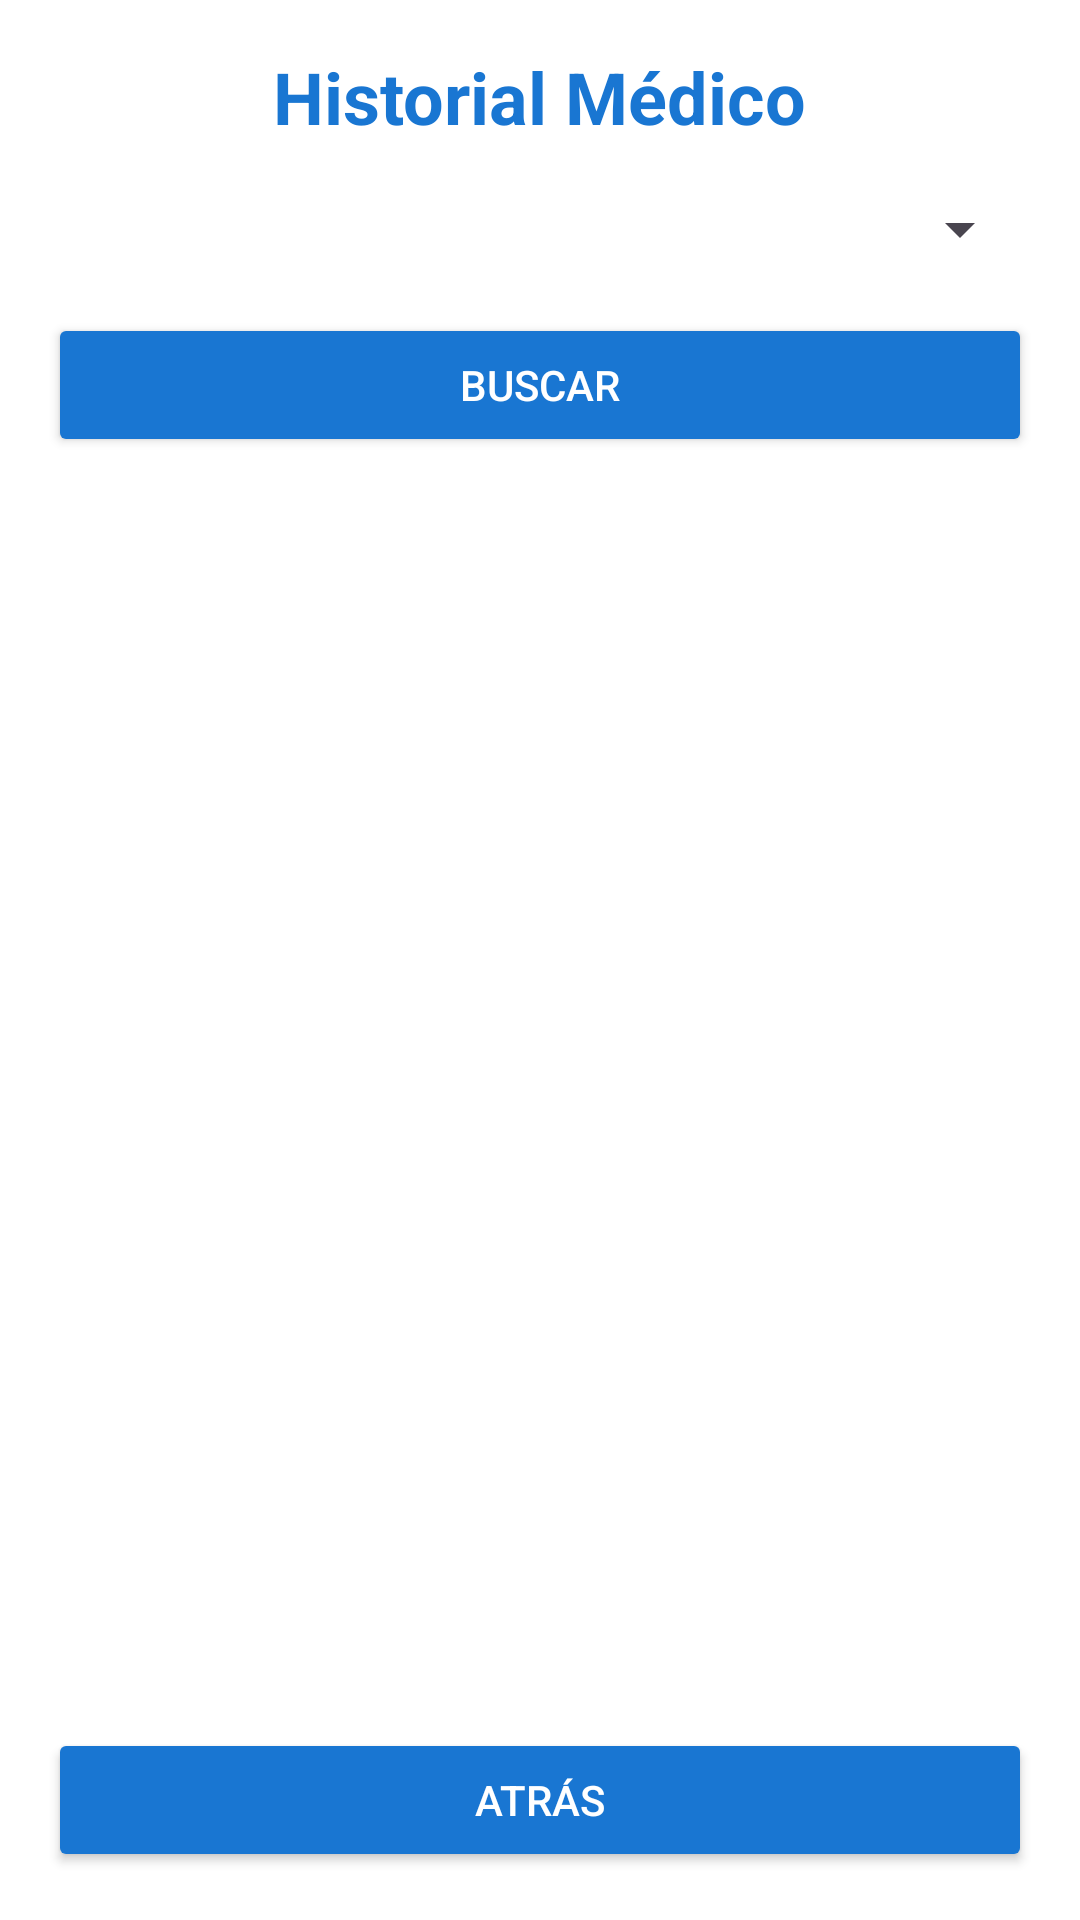

Here is an Android app screen rendered from its layout file. Give the layout XML and the strings, colors and styles it references.
<!-- AndroidManifest.xml: application theme Theme.PetCareTracker -->
<!-- res/layout/activity_historial_medico.xml -->
<?xml version="1.0" encoding="utf-8"?>
<LinearLayout
    xmlns:android="http://schemas.android.com/apk/res/android"
    android:layout_width="match_parent"
    android:layout_height="match_parent"
    android:orientation="vertical"
    android:padding="16dp"
    android:background="?android:windowBackground">

    <TextView
        android:layout_width="wrap_content"
        android:layout_height="wrap_content"
        android:text="Historial Médico"
        android:textSize="24sp"
        android:textStyle="bold"
        android:layout_gravity="center"
        android:textColor="#1976D2"
        android:paddingBottom="16dp"/>

    <Spinner
        android:id="@+id/spinnerMascotas"
        android:layout_width="match_parent"
        android:layout_height="wrap_content"
        android:layout_marginBottom="16dp"/>

    <Button
        android:id="@+id/btnBuscar"
        android:layout_width="match_parent"
        android:layout_height="wrap_content"
        android:text="Buscar"
        android:backgroundTint="#1976D2"
        android:textColor="#FFFFFF"
        android:layout_marginBottom="16dp"/>

    <LinearLayout
        android:id="@+id/listaRegistros"
        android:layout_width="match_parent"
        android:layout_height="0dp"
        android:layout_weight="1"
        android:orientation="vertical"
        android:padding="8dp"
        android:background="#FFFFFF"
        android:scrollbars="vertical"/>

    <Button
        android:id="@+id/btnAtras"
        android:layout_width="match_parent"
        android:layout_height="wrap_content"
        android:text="Atrás"
        android:backgroundTint="#1976D2"
        android:textColor="#FFFFFF"/>

</LinearLayout>
<!-- resources referenced by this layout -->
<resources>
  <style name="Theme.PetCareTracker" parent="Theme.Material3.DayNight.NoActionBar">
              <item name="colorPrimary">#1976D2</item>
              <item name="colorPrimaryContainer">#1565C0</item>
              <item name="colorOnPrimary">#FFFFFF</item>
  
              <item name="colorSecondary">#03DAC6</item>
              <item name="colorSecondaryContainer">#018786</item>
              <item name="colorOnSecondary">#000000</item>
  
              <item name="android:windowBackground">#FFFFFF</item>
              <item name="android:textColor">#000000</item>
          </style>
</resources>
